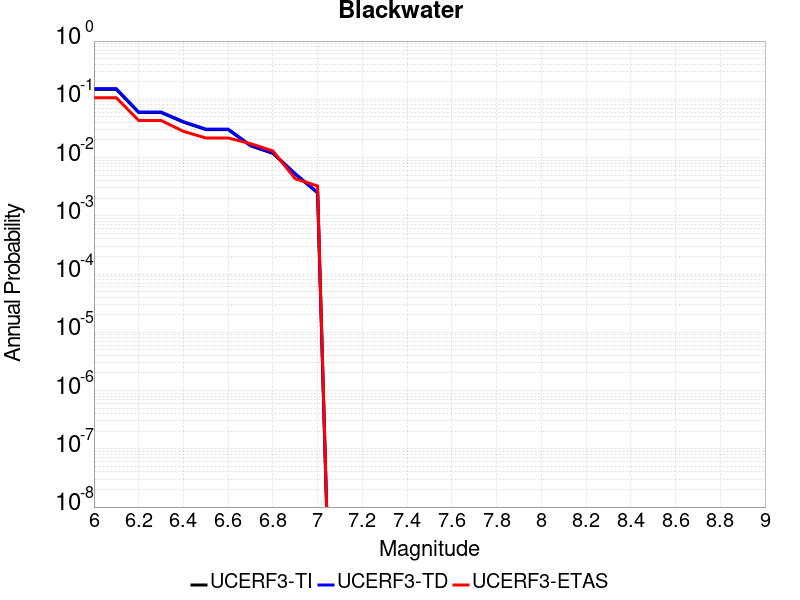

Source data for this figure (header and first rows):
Magnitude, UCERF3-TI Prob, UCERF3-TD Prob, UCERF3-ETAS Prob
6.0, 0.1481, 0.1523, 0.1063
6.1, 0.1481, 0.1523, 0.1063
6.2, 0.05926, 0.06054, 0.04338
6.3, 0.05926, 0.06054, 0.04338
6.4, 0.04053, 0.04137, 0.0282
6.5, 0.03023, 0.03085, 0.02169
6.6, 0.03023, 0.03085, 0.02169
6.7, 0.0159, 0.01622, 0.01735
6.8, 0.01179, 0.01203, 0.01302
6.9, 0.00518, 0.00529, 0.004338
7.0, 0.002469, 0.002524, 0.003254
